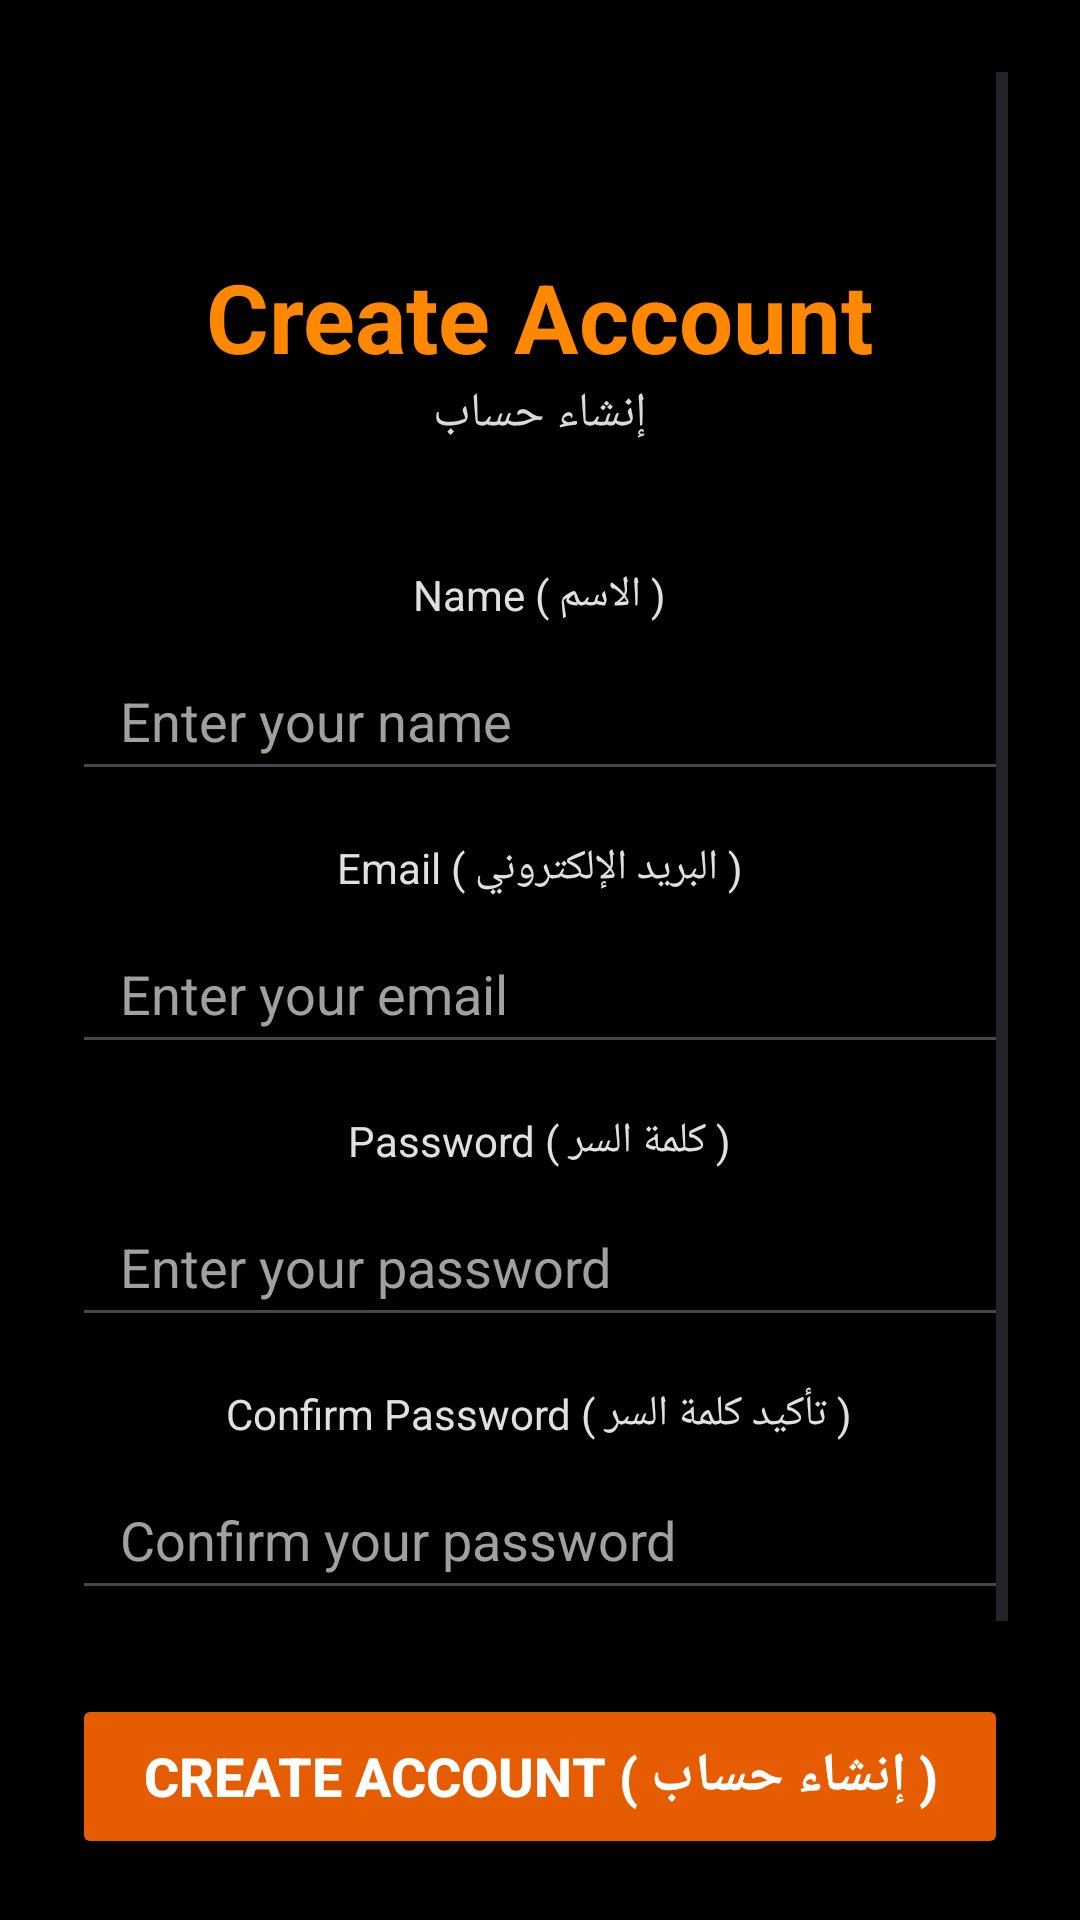

This screen was rendered from an Android layout file. Write that file and the resources it references.
<!-- AndroidManifest.xml: application theme Theme.Finalyazanproject -->
<!-- res/layout/activity_signup.xml -->
<?xml version="1.0" encoding="utf-8"?>
<ScrollView xmlns:android="http://schemas.android.com/apk/res/android"
    xmlns:tools="http://schemas.android.com/tools"
    android:layout_width="match_parent"
    android:layout_height="match_parent"
    android:padding="24dp"
    android:background="@android:color/black"
    android:id="@+id/main">



    <LinearLayout
        android:layout_width="match_parent"
        android:layout_height="wrap_content"
        android:orientation="vertical"
        android:gravity="center_horizontal">


        
        <TextView
            android:id="@+id/tvtitle1"
            android:layout_width="wrap_content"
            android:layout_height="wrap_content"
            android:text="Create Account"
            android:textColor="@android:color/holo_orange_dark"
            android:textSize="32sp"
            android:textStyle="bold"
            android:layout_marginTop="60dp" />

        <TextView
            android:id="@+id/tvsign"
            android:layout_width="wrap_content"
            android:layout_height="wrap_content"
            android:layout_marginBottom="30dp"
            android:text="إنشاء حساب"
            android:textColor="#DADADA"
            android:textSize="16sp" />

        
        <TextView
            android:id="@+id/tvn"
            android:layout_width="wrap_content"
            android:layout_height="wrap_content"
            android:layout_marginTop="10dp"
            android:layout_marginBottom="6dp"
            android:text="Name ( الاسم )"
            android:textColor="#E0E0E0"
            android:textSize="14sp" />

        <EditText
            android:id="@+id/etname"
            android:layout_width="match_parent"
            android:layout_height="50dp"
            android:hint="Enter your name"
            android:paddingHorizontal="16dp"
            android:textColorHint="#A0A0A0"
            android:textColor="@android:color/holo_orange_dark" />

        
        <TextView
            android:id="@+id/tvem"
            android:layout_width="wrap_content"
            android:layout_height="wrap_content"
            android:layout_marginTop="16dp"
            android:layout_marginBottom="6dp"
            android:text="Email ( البريد الإلكتروني )"
            android:textColor="#E0E0E0"
            android:textSize="14sp" />

        <EditText
            android:id="@+id/etemail1"
            android:layout_width="match_parent"
            android:layout_height="50dp"
            android:hint="Enter your email"
            android:inputType="textEmailAddress"
            android:paddingHorizontal="16dp"
            android:textColorHint="#A0A0A0"
            android:textColor="@android:color/holo_orange_dark" />

        
        <TextView
            android:id="@+id/tvp"
            android:layout_width="wrap_content"
            android:layout_height="wrap_content"
            android:layout_marginTop="16dp"
            android:layout_marginBottom="6dp"
            android:text="Password ( كلمة السر )"
            android:textColor="#E0E0E0"
            android:textSize="14sp" />

        <EditText
            android:id="@+id/etpassword1"
            android:layout_width="match_parent"
            android:layout_height="50dp"
            android:hint="Enter your password"
            android:inputType="textPassword"
            android:paddingHorizontal="16dp"
            android:textColorHint="#A0A0A0"
            android:textColor="@android:color/holo_orange_dark" />

        
        <TextView
            android:id="@+id/tvpassword"
            android:layout_width="wrap_content"
            android:layout_height="wrap_content"
            android:layout_marginTop="16dp"
            android:layout_marginBottom="6dp"
            android:text="Confirm Password ( تأكيد كلمة السر )"
            android:textColor="#E0E0E0"
            android:textSize="14sp" />

        <EditText
            android:id="@+id/etconfirmpassword"
            android:layout_width="match_parent"
            android:layout_height="50dp"
            android:hint="Confirm your password"
            android:inputType="textPassword"
            android:paddingHorizontal="16dp"
            android:textColorHint="#A0A0A0"
            android:textColor="@android:color/holo_orange_dark" />

        
        <Button
            android:id="@+id/btca"
            android:layout_width="match_parent"
            android:layout_height="55dp"
            android:layout_marginTop="28dp"
            android:backgroundTint="#E65C00"
            android:text="Create Account ( إنشاء حساب )"
            android:textColor="@android:color/white"
            android:textStyle="bold"
            android:textSize="18sp" />

        
        <TextView
            android:id="@+id/tvloginlink"
            android:layout_width="wrap_content"
            android:layout_height="wrap_content"
            android:text="Already have an account? Sign in / لديك حساب؟ تسجيل الدخول"
            android:textColor="#DADADA"
            android:textSize="14sp"
            android:layout_marginTop="20dp" />

        
        <TextView
            android:layout_width="wrap_content"
            android:layout_height="wrap_content"
            android:text="© 2025 Arabian Horses App. All rights reserved."
            android:textColor="#808080"
            android:textSize="12sp"
            android:layout_marginTop="40dp" />

    </LinearLayout>
</ScrollView>
<!-- resources referenced by this layout -->
<resources>
  <style name="Theme.Finalyazanproject" parent="Base.Theme.Finalyazanproject" />
  <style name="Base.Theme.Finalyazanproject" parent="Theme.Material3.DayNight.NoActionBar">
          
          
      </style>
</resources>
